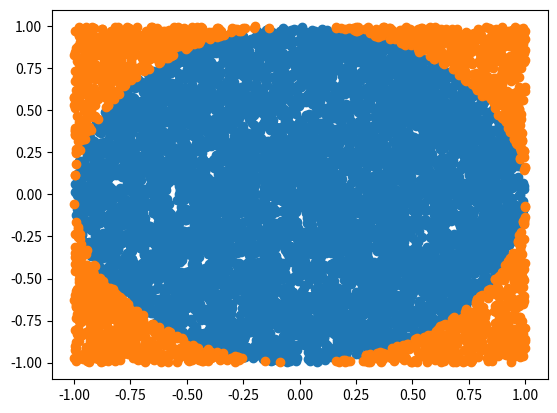

The matplotlib source for this figure:
#!/usr/bin/env python
# -*- coding: utf-8 -*-


# TODO: Importez vos modules ici
import numpy as np
import math
import matplotlib.pyplot as plt


# TODO: Définissez vos fonctions ici (il en manque quelques unes)
def linear_values() -> np.ndarray:
    m = int(64)
    return np.linspace(-1.4, 2.5, 64)  # UNIFORM ARRANGEMENT, dont use random.uniform


def coordinate_conversion(cartesian_coordinates: np.ndarray) -> np.ndarray:
    list_pol = []
    for coord in cartesian_coordinates:
        r = np.sqrt(coord[0] ** 2 + coord[1] ** 2)
        phi = np.arctan2(coord[1], coord[0])
        list_pol.append([r, phi])

    return np.array(list_pol)


def find_closest_index(values: np.ndarray, number: float) -> int:
    print(values)
    index = np.abs(values - number).argmin()  # on va a travers array de valeurs pour trouver difference la plus petite

    return values[index]


def graphique(x_values):
    # correction

    x = np.linspace(-1, 1, num=250)
    #  y = x**2 * math.sin(1/x**2) + x  ==> NO!!!

    y = x ** 2 * np.sin(1 / x ** 2) + x

    plt.plot(x, y)
    plt.show()


def pi():
    # methode montecarlo = cercle de rayon (chiffre a exterieur = exterieur de rayon
    # YOU CANT CREATE EMPTY NP.ARRAY !! INSTEAD CREATE LIST, THEN UPDATE, THEN TURN INTO ARRAY AT END

    N = 10000

    x = np.random.uniform(low=-1, high=1, size=N)
    y = np.random.uniform(low=-1, high=1, size=N)

    z = (x ** 2 + y ** 2)

    list_int_x = []
    list_int_y = []
    list_ext_x = []
    list_ext_y = []

    for p_cercle in z:
        ind = np.where(z == p_cercle)
        if math.sqrt(p_cercle) < 1:
            list_int_x.append(x[ind])
            list_int_y.append(y[ind])
        else:
            list_ext_x.append(x[ind])
            list_ext_y.append(y[ind])

    np_int_x = np.array(list_int_x)
    np_int_y = np.array(list_int_y)
    np_ext_x = np.array(list_ext_x)
    np_ext_y = np.array(list_ext_y)

    plt.scatter(np_int_x, np_int_y)
    plt.scatter(np_ext_x, np_ext_y)

    plt.show()


if __name__ == '__main__':
    # TODO: Appelez vos fonctions ici
    print(linear_values())

    cart = [[1, 2], [2, 5]]

    print(coordinate_conversion(np.array(cart)))

    print(find_closest_index(values=np.random.random(10), number=0.5))

    x_values = range(-1, 1)
    # graphique(x_values)

    print(pi())
